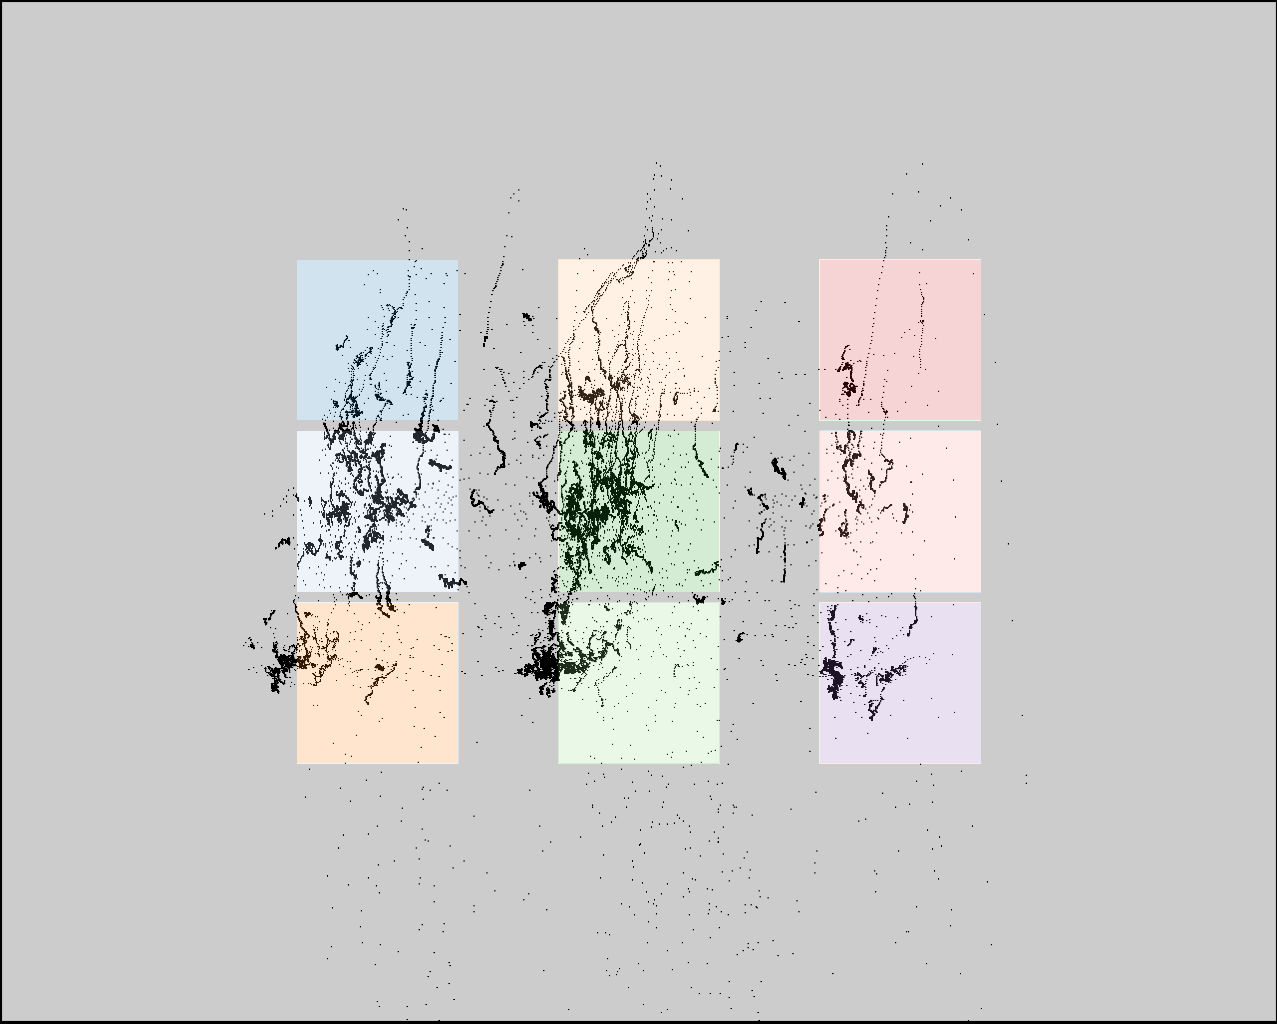

Values plotted in this chart, from the file beside it:
click0, click1, click2, click3, click4, click5, click6, click7, click8
381, 381, 326, 577, 584, 579, 839, 826, 850
343, 510, 676, 355, 521, 689, 353, 518, 685
